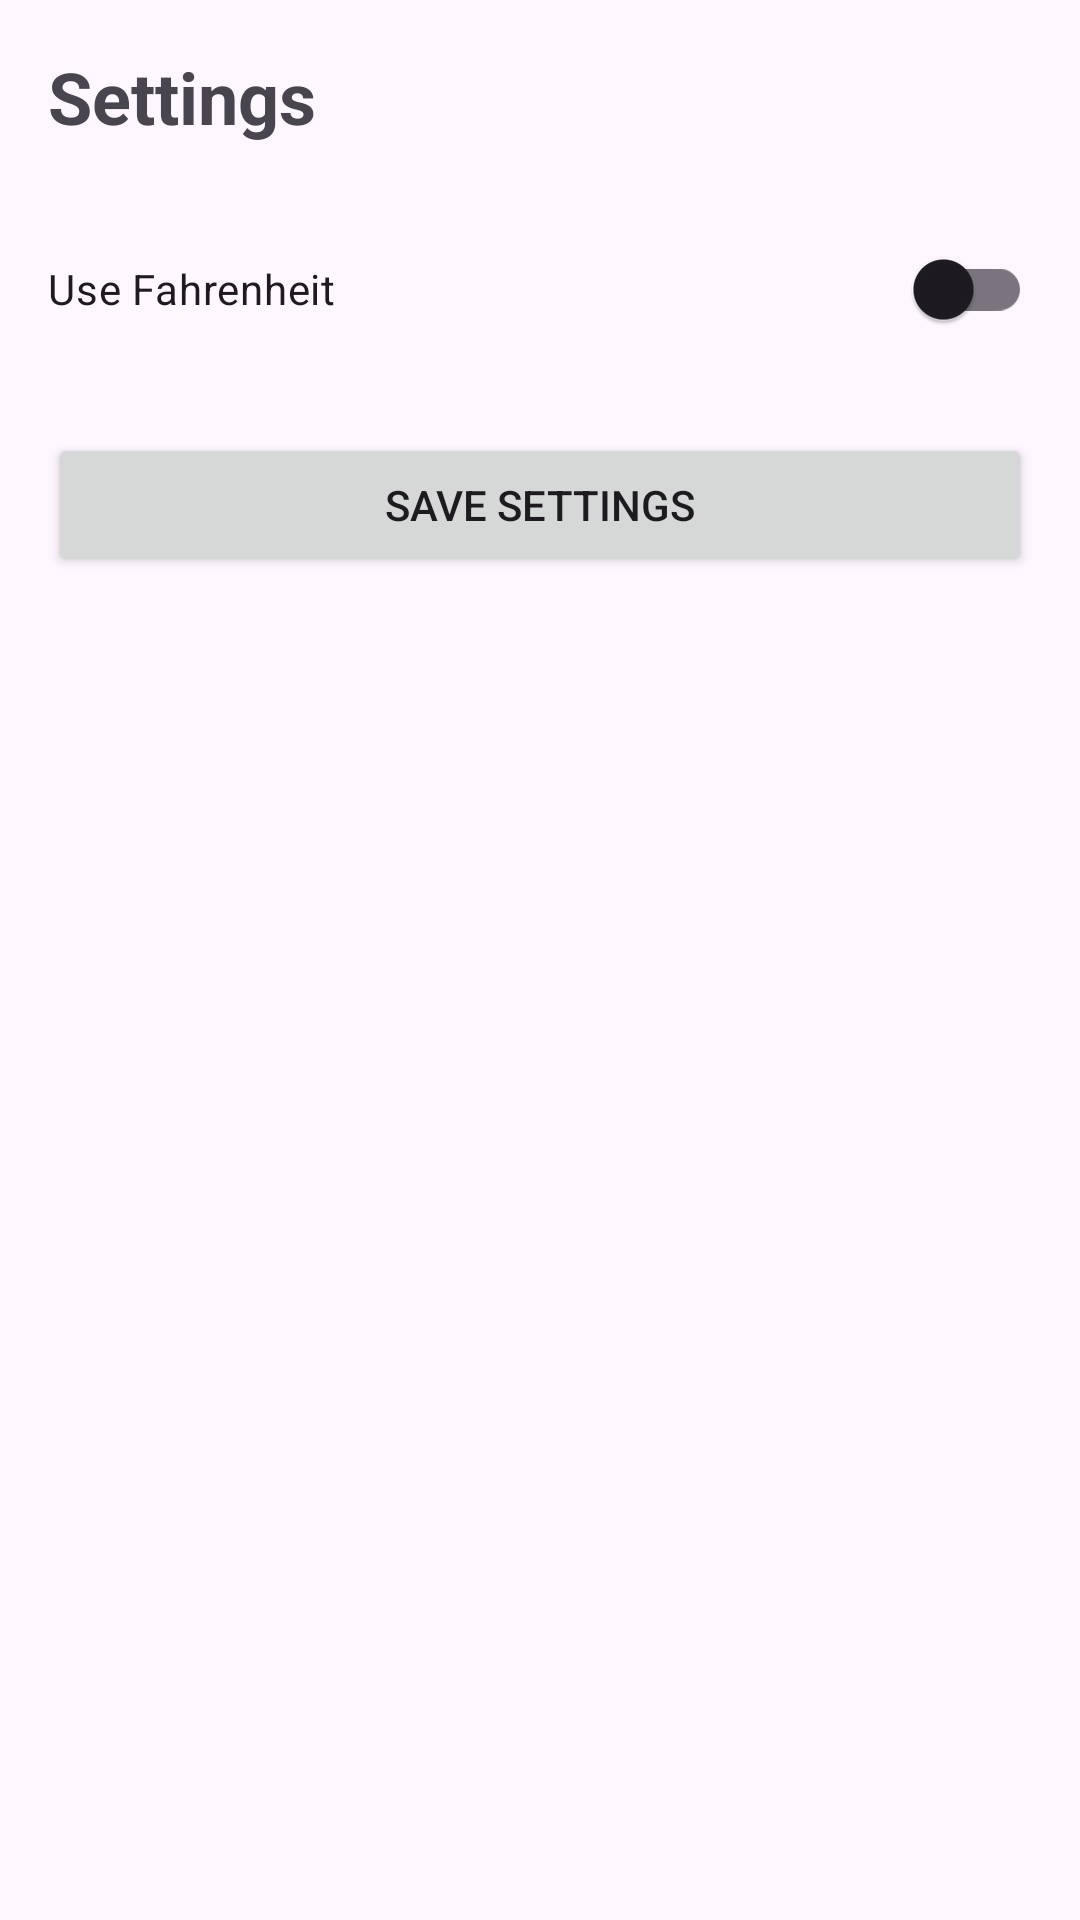

Here is an Android app screen rendered from its layout file. Give the layout XML and the strings, colors and styles it references.
<!-- AndroidManifest.xml: application theme Theme.Material3.DayNight.NoActionBar -->
<!-- res/layout/activity_settings.xml -->
<?xml version="1.0" encoding="utf-8"?>
<LinearLayout xmlns:android="http://schemas.android.com/apk/res/android"
    android:layout_width="match_parent"
    android:layout_height="match_parent"
    android:orientation="vertical"
    android:padding="16dp">

    <TextView
        android:layout_width="wrap_content"
        android:layout_height="wrap_content"
        android:text="Settings"
        android:textSize="24sp"
        android:textStyle="bold"
        android:layout_marginBottom="24dp"/>

    <com.google.android.material.switchmaterial.SwitchMaterial
        android:id="@+id/switchUnit"
        android:layout_width="match_parent"
        android:layout_height="wrap_content"
        android:text="Use Fahrenheit"
        android:layout_marginBottom="24dp"/>

    <Button
        android:id="@+id/btnSave"
        android:layout_width="match_parent"
        android:layout_height="wrap_content"
        android:text="Save Settings" />

</LinearLayout>
<!-- resources referenced by this layout -->
<resources>

</resources>
